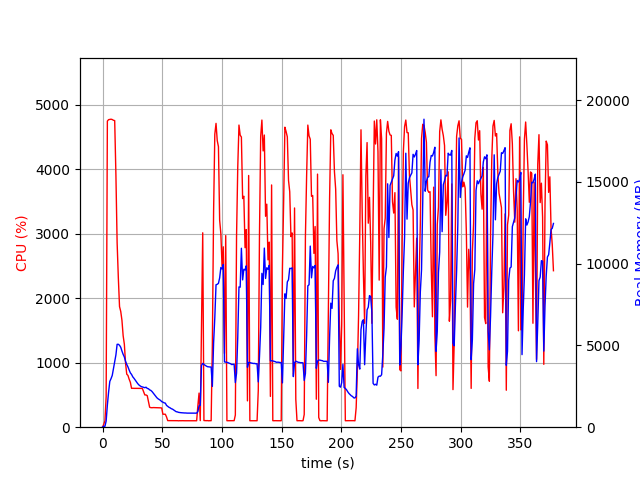

Values plotted in this chart, from the file beside it:
elapsed_time, nproc, cpu, mem_real, mem_virtual
4.124641418457031e-05, 1, 0.0, 8.871, 2733
1.006, 1, 45.7, 56.39, 652.5
2.013, 1, 99.3, 56.39, 652.5
3.021, 1, 474.5, 377.1, 4340
4.04, 1, 4746, 1355, 5387
5.06, 1, 4768, 2143, 6248
6.079, 1, 4771, 2799, 6860
7.103, 1, 4775, 2967, 7045
8.127, 1, 4770, 3165, 7325
9.151, 1, 4758, 3593, 7824
10.17, 1, 4753, 3997, 8303
11.2, 1, 3907, 4422, 8773
12.21, 1, 2860, 5069, 9727
13.22, 1, 2319, 5070, 9935
14.23, 1, 1869, 5008, 10007
15.24, 1, 1795, 4889, 10031
16.24, 1, 1658, 4658, 10031
17.25, 1, 1418, 4454, 10063
18.26, 1, 1287, 4293, 10063
19.27, 1, 992.2, 4026, 10063
20.28, 1, 822.0, 3840, 10063
21.28, 1, 802.5, 3687, 10063
22.29, 1, 743.5, 3494, 10063
23.3, 1, 695.6, 3320, 10063
24.31, 1, 602.3, 3226, 10063
25.31, 1, 603.7, 3080, 10143
26.32, 1, 602.1, 2991, 10143
27.33, 1, 603.0, 2888, 10143
28.34, 1, 602.2, 2772, 10143
29.35, 1, 602.1, 2675, 10143
30.36, 1, 601.6, 2590, 10143
31.37, 1, 600.9, 2532, 10143
32.38, 1, 601.2, 2484, 10143
33.39, 1, 599.2, 2461, 10143
34.4, 1, 548.3, 2432, 10143
35.41, 1, 500.0, 2415, 10143
36.42, 1, 499.9, 2445, 10143
37.43, 1, 489.4, 2373, 10143
38.44, 1, 400.4, 2349, 10143
39.45, 1, 309.0, 2283, 10143
40.46, 1, 303.1, 2247, 10143
41.47, 1, 302.1, 2180, 10143
42.48, 1, 304.1, 2086, 10143
43.49, 1, 303.0, 1988, 10143
44.5, 1, 302.1, 1900, 10143
45.51, 1, 302.1, 1801, 10143
46.52, 1, 301.9, 1736, 10143
47.53, 1, 300.9, 1690, 10143
48.54, 1, 300.1, 1642, 10143
49.55, 1, 298.0, 1565, 10143
50.56, 1, 201.1, 1531, 10143
51.57, 1, 201.0, 1490, 10143
52.58, 1, 201.2, 1472, 10143
53.59, 1, 159.4, 1334, 10143
54.6, 1, 102.0, 1278, 10143
55.61, 1, 102.1, 1218, 10143
56.61, 1, 102.2, 1183, 10143
57.62, 1, 101.1, 1130, 10143
58.63, 1, 101.2, 1103, 10143
59.64, 1, 102.1, 1054, 10143
... 314 more rows
